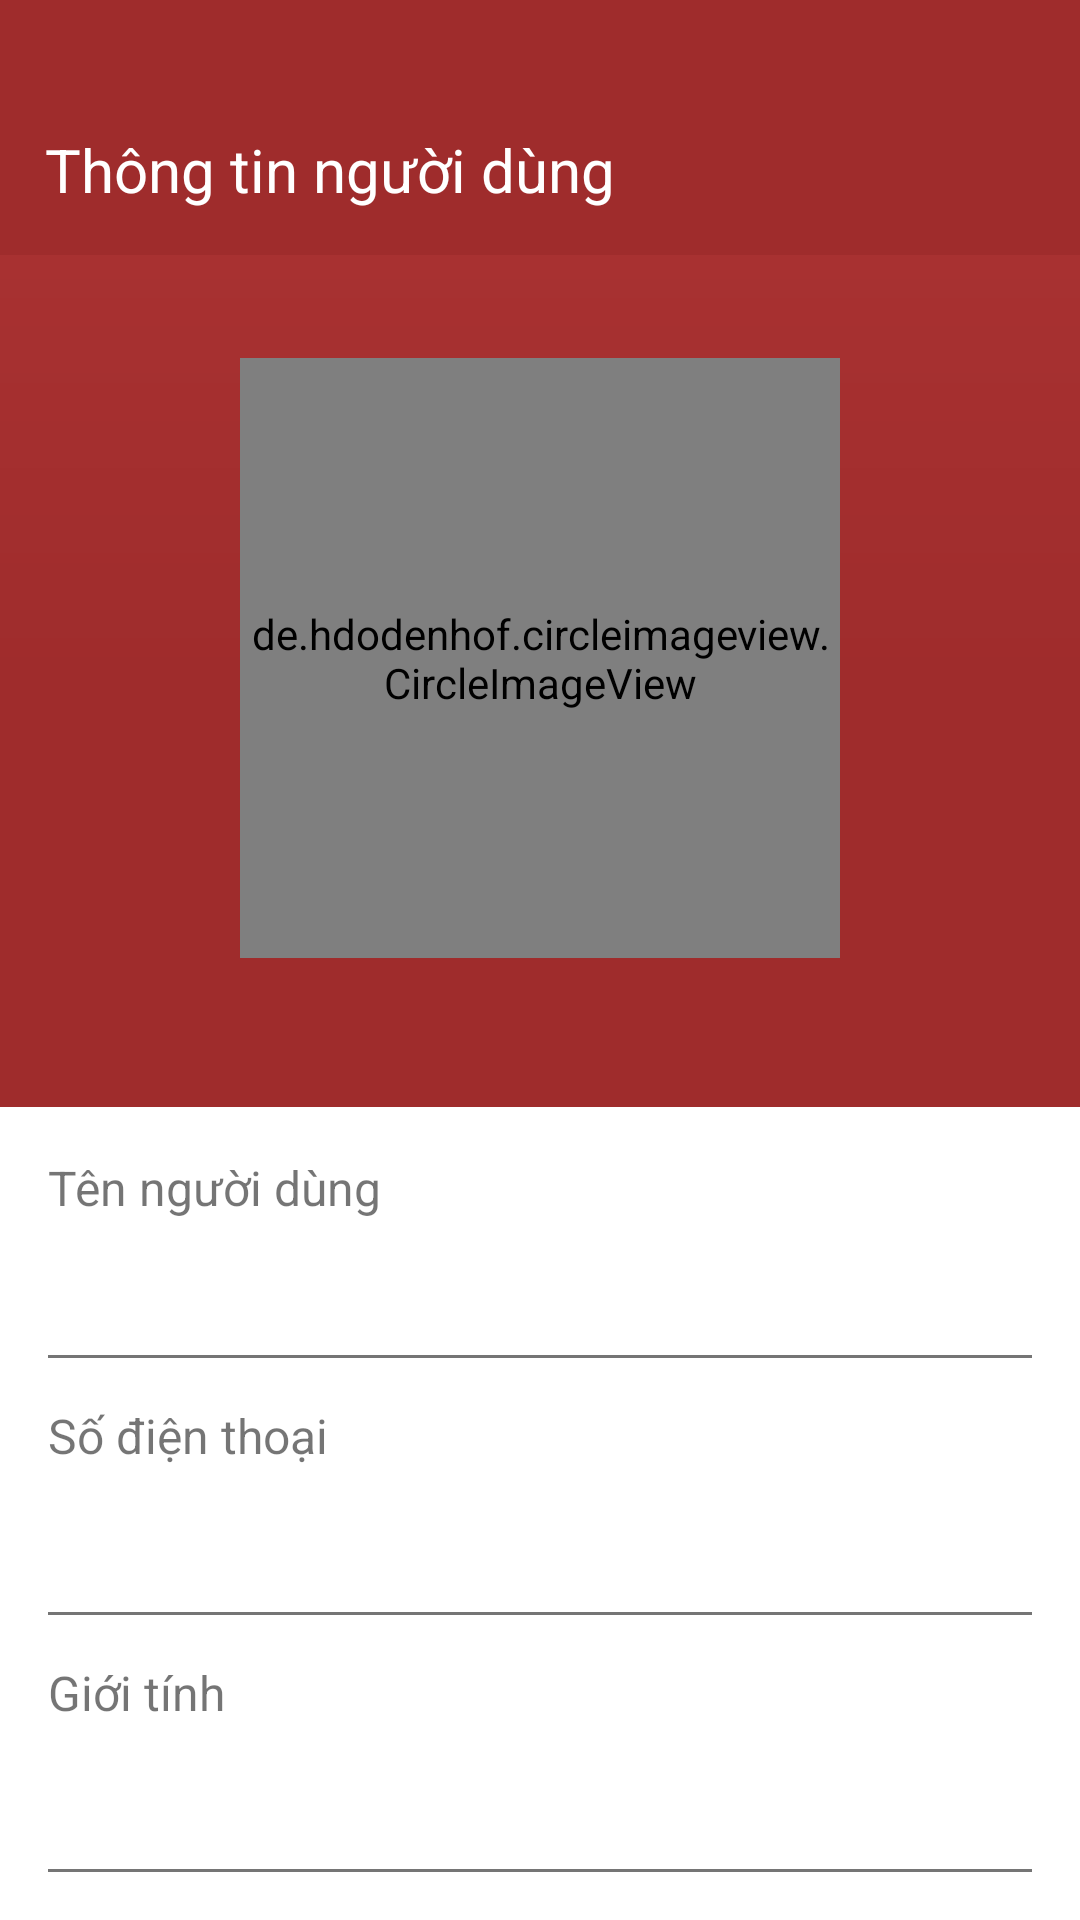

Layout XML and referenced resources for this Android screen:
<!-- AndroidManifest.xml: application theme Theme.TryAgain -->
<!-- res/layout/activity_user_information.xml -->
<?xml version="1.0" encoding="utf-8"?>
<FrameLayout xmlns:android="http://schemas.android.com/apk/res/android"
    xmlns:app="http://schemas.android.com/apk/res-auto"
    xmlns:tools="http://schemas.android.com/tools"
    android:layout_width="match_parent"
    android:layout_height="match_parent"
    tools:context=".User_Information">

    <RelativeLayout
        android:layout_width="match_parent"
        android:layout_height="match_parent">

        <LinearLayout
            android:layout_width="match_parent"
            android:layout_height="match_parent"
            android:orientation="vertical">

            <TextView
                android:layout_width="match_parent"
                android:layout_height="85dp"
                android:background="#9F2C2C"
                android:gravity="start|bottom"
                android:padding="15dp"
                android:text="Thông tin người dùng"
                android:textColor="@color/white"
                android:textSize="20sp" />

            <LinearLayout
                android:layout_width="match_parent"
                android:layout_height="284dp"
                android:background="@drawable/gradient_color"
                android:gravity="center"
                android:orientation="vertical"
                android:padding="10dp">

                <de.hdodenhof.circleimageview.CircleImageView
                    android:id="@+id/civ_image_user"
                    android:layout_width="200dp"
                    android:layout_height="200dp"
                    android:layout_gravity="center"
                    android:layout_marginTop="10dp"
                    android:layout_marginBottom="25dp"
                    android:src="@drawable/profile" />

            </LinearLayout>

            <LinearLayout
                android:layout_width="match_parent"
                android:layout_height="match_parent"
                android:background="#FFFFFF"
                android:orientation="vertical"
                android:padding="1dp">

                <LinearLayout
                    android:layout_width="match_parent"
                    android:layout_height="wrap_content"
                    android:orientation="vertical"
                    android:padding="15dp">

                    <TextView
                        android:layout_width="wrap_content"
                        android:layout_height="wrap_content"
                        android:text="Tên người dùng"
                        android:textSize="16sp" />

                    <TextView
                        android:id="@+id/tv_user_name"
                        android:layout_width="wrap_content"
                        android:layout_height="wrap_content"
                        android:paddingTop="3dp"
                        android:textColor="@color/black"
                        android:textSize="20sp"
                        android:textStyle="bold" />

                </LinearLayout>

                <View
                    android:layout_width="match_parent"
                    android:layout_height="1dp"
                    android:layout_marginHorizontal="15dp"
                    android:background="#757575" />

                <LinearLayout
                    android:layout_width="match_parent"
                    android:layout_height="wrap_content"
                    android:orientation="vertical"
                    android:padding="15dp">

                    <TextView
                        android:layout_width="wrap_content"
                        android:layout_height="wrap_content"
                        android:text="Số điện thoại"
                        android:textSize="16sp" />

                    <TextView
                        android:id="@+id/tv_user_phone"
                        android:layout_width="wrap_content"
                        android:layout_height="wrap_content"
                        android:paddingVertical="3dp"
                        android:textColor="@color/black"
                        android:textSize="20sp"
                        android:textStyle="bold" />

                </LinearLayout>

                <View
                    android:layout_width="match_parent"
                    android:layout_height="1dp"
                    android:layout_marginHorizontal="15dp"
                    android:background="#757575" />

                <LinearLayout
                    android:layout_width="match_parent"
                    android:layout_height="wrap_content"
                    android:orientation="vertical"
                    android:padding="15dp">

                    <TextView
                        android:layout_width="wrap_content"
                        android:layout_height="wrap_content"
                        android:text="Giới tính"
                        android:textSize="16sp" />

                    <TextView
                        android:id="@+id/tv_user_sex"
                        android:layout_width="wrap_content"
                        android:layout_height="wrap_content"
                        android:paddingVertical="3dp"
                        android:textColor="@color/black"
                        android:textSize="20sp"
                        android:textStyle="bold" />

                </LinearLayout>

                <View
                    android:layout_width="match_parent"
                    android:layout_height="1dp"
                    android:layout_marginHorizontal="15dp"
                    android:background="#757575" />

                <LinearLayout
                    android:layout_width="match_parent"
                    android:layout_height="wrap_content"
                    android:orientation="vertical"
                    android:padding="15dp">

                    <TextView
                        android:layout_width="wrap_content"
                        android:layout_height="wrap_content"
                        android:text="Địa chỉ"
                        android:textSize="16sp" />

                    <TextView
                        android:id="@+id/tv_user_address"
                        android:layout_width="wrap_content"
                        android:layout_height="wrap_content"
                        android:paddingVertical="3dp"
                        android:textColor="@color/black"
                        android:textSize="20sp"
                        android:textStyle="bold" />

                </LinearLayout>

                <View
                    android:layout_width="match_parent"
                    android:layout_height="1dp"
                    android:layout_marginHorizontal="15dp"
                    android:background="#757575" />

                <LinearLayout
                    android:layout_width="match_parent"
                    android:layout_height="wrap_content"
                    android:orientation="vertical"
                    android:padding="15dp">

                    <TextView
                        android:layout_width="wrap_content"
                        android:layout_height="wrap_content"
                        android:text="Email"
                        android:textSize="16sp" />

                    <TextView
                        android:id="@+id/tv_user_email"
                        android:layout_width="wrap_content"
                        android:layout_height="wrap_content"
                        android:paddingVertical="3dp"
                        android:textColor="@color/black"
                        android:textSize="20sp"
                        android:textStyle="bold" />

                </LinearLayout>

                <View
                    android:layout_width="match_parent"
                    android:layout_height="1dp"
                    android:layout_marginHorizontal="15dp"
                    android:background="#757575" />

            </LinearLayout>

        </LinearLayout>
    </RelativeLayout>

</FrameLayout>
<!-- resources referenced by this layout -->
<resources>
  <color name="black">#FF000000</color>
  <color name="white">#FFFFFFFF</color>
  <!-- drawable gradient_color (drawable) -->
  <?xml version="1.0" encoding="utf-8"?>
  <shape xmlns:android="http://schemas.android.com/apk/res/android"
      android:shape="rectangle">
      <gradient
          android:angle="90"
          android:centerColor="#9F2C2C"
          android:endColor="#A83131"
          android:startColor="#9F2C2C"
          android:type="linear" />
  </shape>
  <!-- drawable profile: png bitmap (drawable, 15514 bytes) -->
  <style name="Theme.TryAgain" parent="Theme.MaterialComponents.DayNight.NoActionBar">
          <item name="android:windowTranslucentStatus">true</item>
          
          
  
          <item name="colorPrimary">@color/purple_500</item>
          <item name="colorPrimaryVariant">@color/purple_700</item>
          <item name="colorOnPrimary">@color/white</item>
          
          <item name="colorSecondary">@color/teal_200</item>
          <item name="colorSecondaryVariant">@color/teal_700</item>
          <item name="colorOnSecondary">@color/black</item>
          
          <item name="android:statusBarColor">?attr/colorPrimaryVariant</item>
          
      </style>
  <color name="purple_500">#9F2C2C</color>
  <color name="purple_700">#9F2C2C</color>
  <color name="teal_200">#9F2C2C</color>
  <color name="teal_700">#9F2C2C</color>
</resources>
